Run: headless pygame with SDL's dummy video driver; simulated clock (each Clock.tick advances the game by its frame time, no real sleeping); random seed 0; keys injected as events and as key.get_pressed() state; no mouse input.
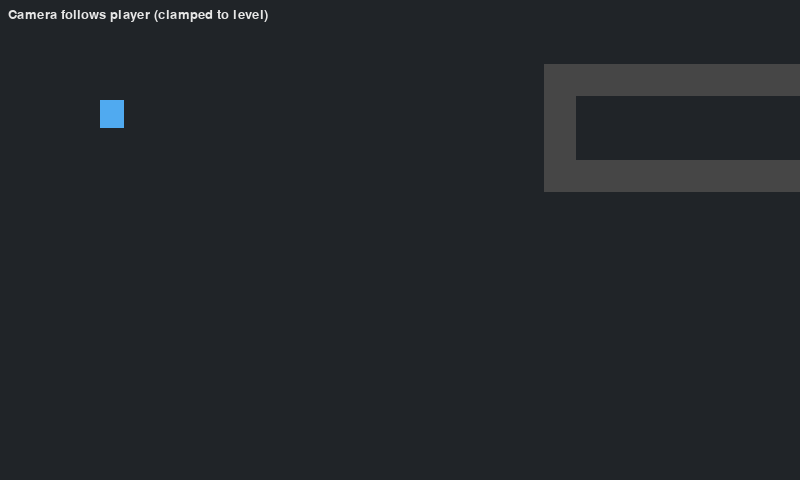
Frame 1 of 4 · flips 1–60 · no input
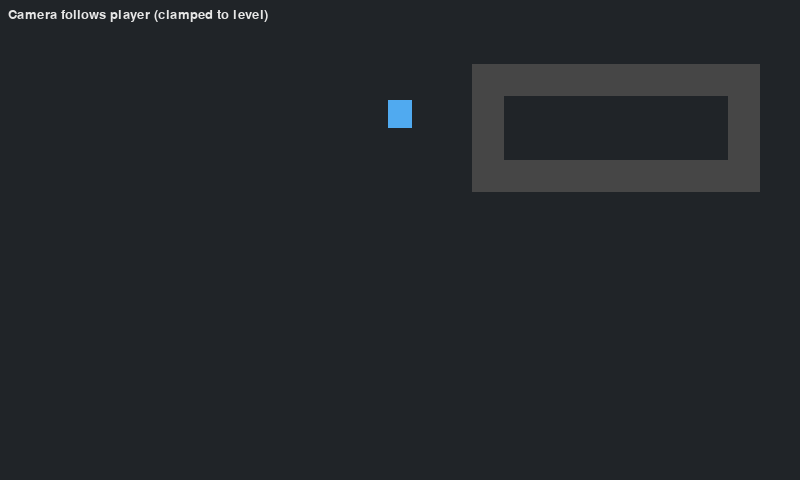
Frame 2 of 4 · flips 61–180 · tapped SPACE, RETURN · held RIGHT (→), D
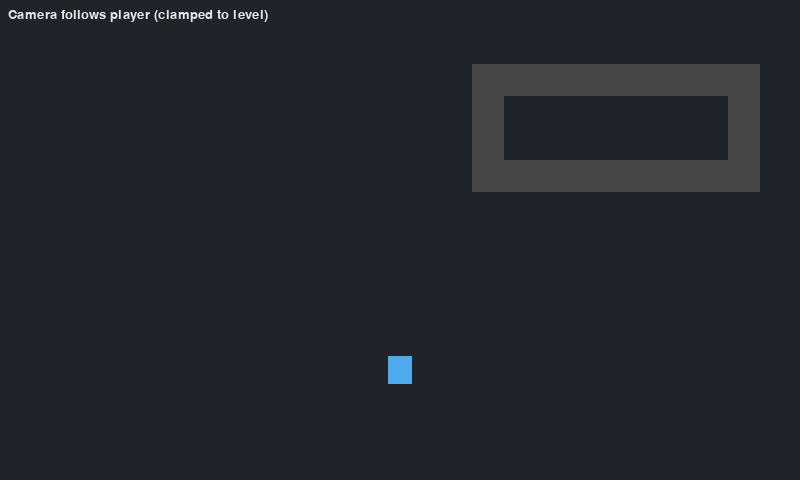
Frame 3 of 4 · flips 181–300 · held DOWN (↓), S
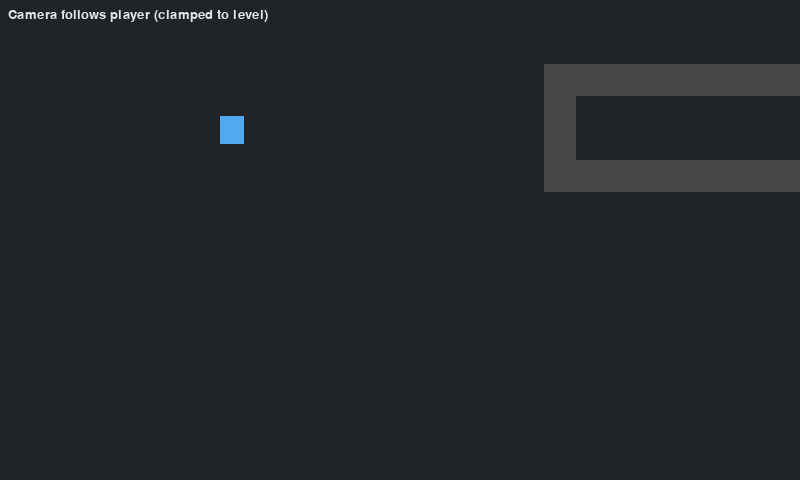
Frame 4 of 4 · flips 301–420 · held LEFT (←), A, UP (↑), W

The pygame program that drew these frames:

"""
17-camera_scrolling.py

Camera Scrolling
----------------
Follow the player with a camera offset to render a larger level than the screen.
"""

import sys
import pygame  # type: ignore


TILE = 32
LEVEL = [
    "........................................................................",
    "........................................................................",
    ".................#########..............................................",
    ".................#.......#..............................................",
    ".................#.......#..............................................",
    ".................#########..............................................",
    ".............................................########...................",
    ".............................................#......#...................",
    ".............................................#......#...................",
    ".............................................########...................",
    "........................................................................",
    "........................................................................",
]


def solid_tiles() -> list[pygame.Rect]:
    tiles: list[pygame.Rect] = []
    for y, row in enumerate(LEVEL):
        for x, ch in enumerate(row):
            if ch == "#":
                tiles.append(pygame.Rect(x * TILE, y * TILE, TILE, TILE))
    return tiles


class Player:
    def __init__(self, x: int, y: int) -> None:
        self.rect = pygame.Rect(x, y, 24, 28)
        self.speed = 220

    def update(self, dt: float, bounds: pygame.Rect) -> None:
        keys = pygame.key.get_pressed()
        vx = float(keys[pygame.K_d] or keys[pygame.K_RIGHT]) - float(keys[pygame.K_a] or keys[pygame.K_LEFT])
        vy = float(keys[pygame.K_s] or keys[pygame.K_DOWN]) - float(keys[pygame.K_w] or keys[pygame.K_UP])
        length = (vx * vx + vy * vy) ** 0.5
        if length:
            vx /= length
            vy /= length
        self.rect.x += int(vx * self.speed * dt)
        self.rect.y += int(vy * self.speed * dt)
        self.rect.clamp_ip(bounds)


def main() -> int:
    pygame.init()
    screen = pygame.display.set_mode((800, 480))
    pygame.display.set_caption("Pygame Lesson 17 - Camera Scrolling")
    clock = pygame.time.Clock()
    font = pygame.font.SysFont(None, 20)

    level_rect = pygame.Rect(0, 0, len(LEVEL[0]) * TILE, len(LEVEL) * TILE)
    tiles = solid_tiles()
    player = Player(100, 100)
    camera = pygame.Vector2(0, 0)

    running = True
    while running:
        for event in pygame.event.get():
            if event.type == pygame.QUIT:
                running = False
            elif event.type == pygame.KEYDOWN and event.key == pygame.K_ESCAPE:
                running = False

        dt = clock.get_time() / 1000.0
        player.update(dt, level_rect)

        # Center camera on player, then clamp to level bounds minus screen size
        camera.x = player.rect.centerx - screen.get_width() / 2
        camera.y = player.rect.centery - screen.get_height() / 2
        camera.x = max(0, min(camera.x, level_rect.width - screen.get_width()))
        camera.y = max(0, min(camera.y, level_rect.height - screen.get_height()))

        # Draw
        screen.fill((32, 36, 40))
        for t in tiles:
            r = t.move(-int(camera.x), -int(camera.y))
            pygame.draw.rect(screen, (70, 70, 70), r)
        pygame.draw.rect(screen, (80, 170, 240), player.rect.move(-int(camera.x), -int(camera.y)))

        tip = font.render("Camera follows player (clamped to level)", True, (230, 230, 230))
        screen.blit(tip, (8, 8))
        pygame.display.flip()
        clock.tick(60)

    pygame.quit()
    return 0


if __name__ == "__main__":
    sys.exit(main())
